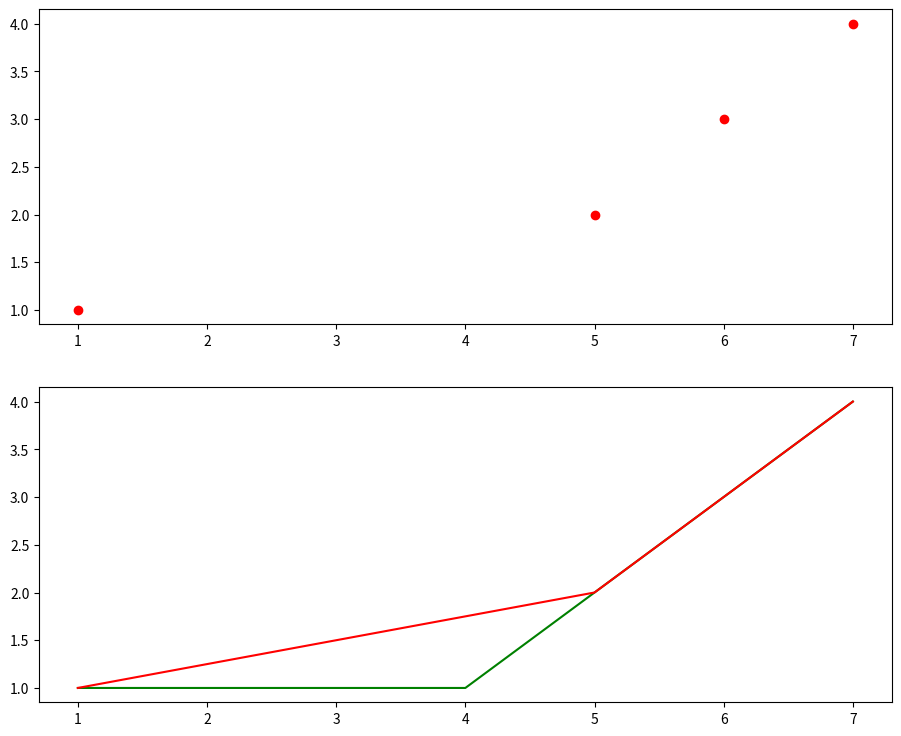

Source code (Python):
import pandas as pd
import matplotlib.pyplot as plt
import numpy as np


x1 = [1,2,3,4,5,6,7]
y1 = [1,1,1,1,2,3,4]

x2 = [1,5,6,7]
y2 = [1,2,3,4]



fig, ax = plt.subplots(2, figsize =(11, 9))
ax[1].plot(x1,y1, color="green")
ax[1].plot(x2,y2, color="red")

ax[0].scatter(x2,y2, color="red")



plt.show()